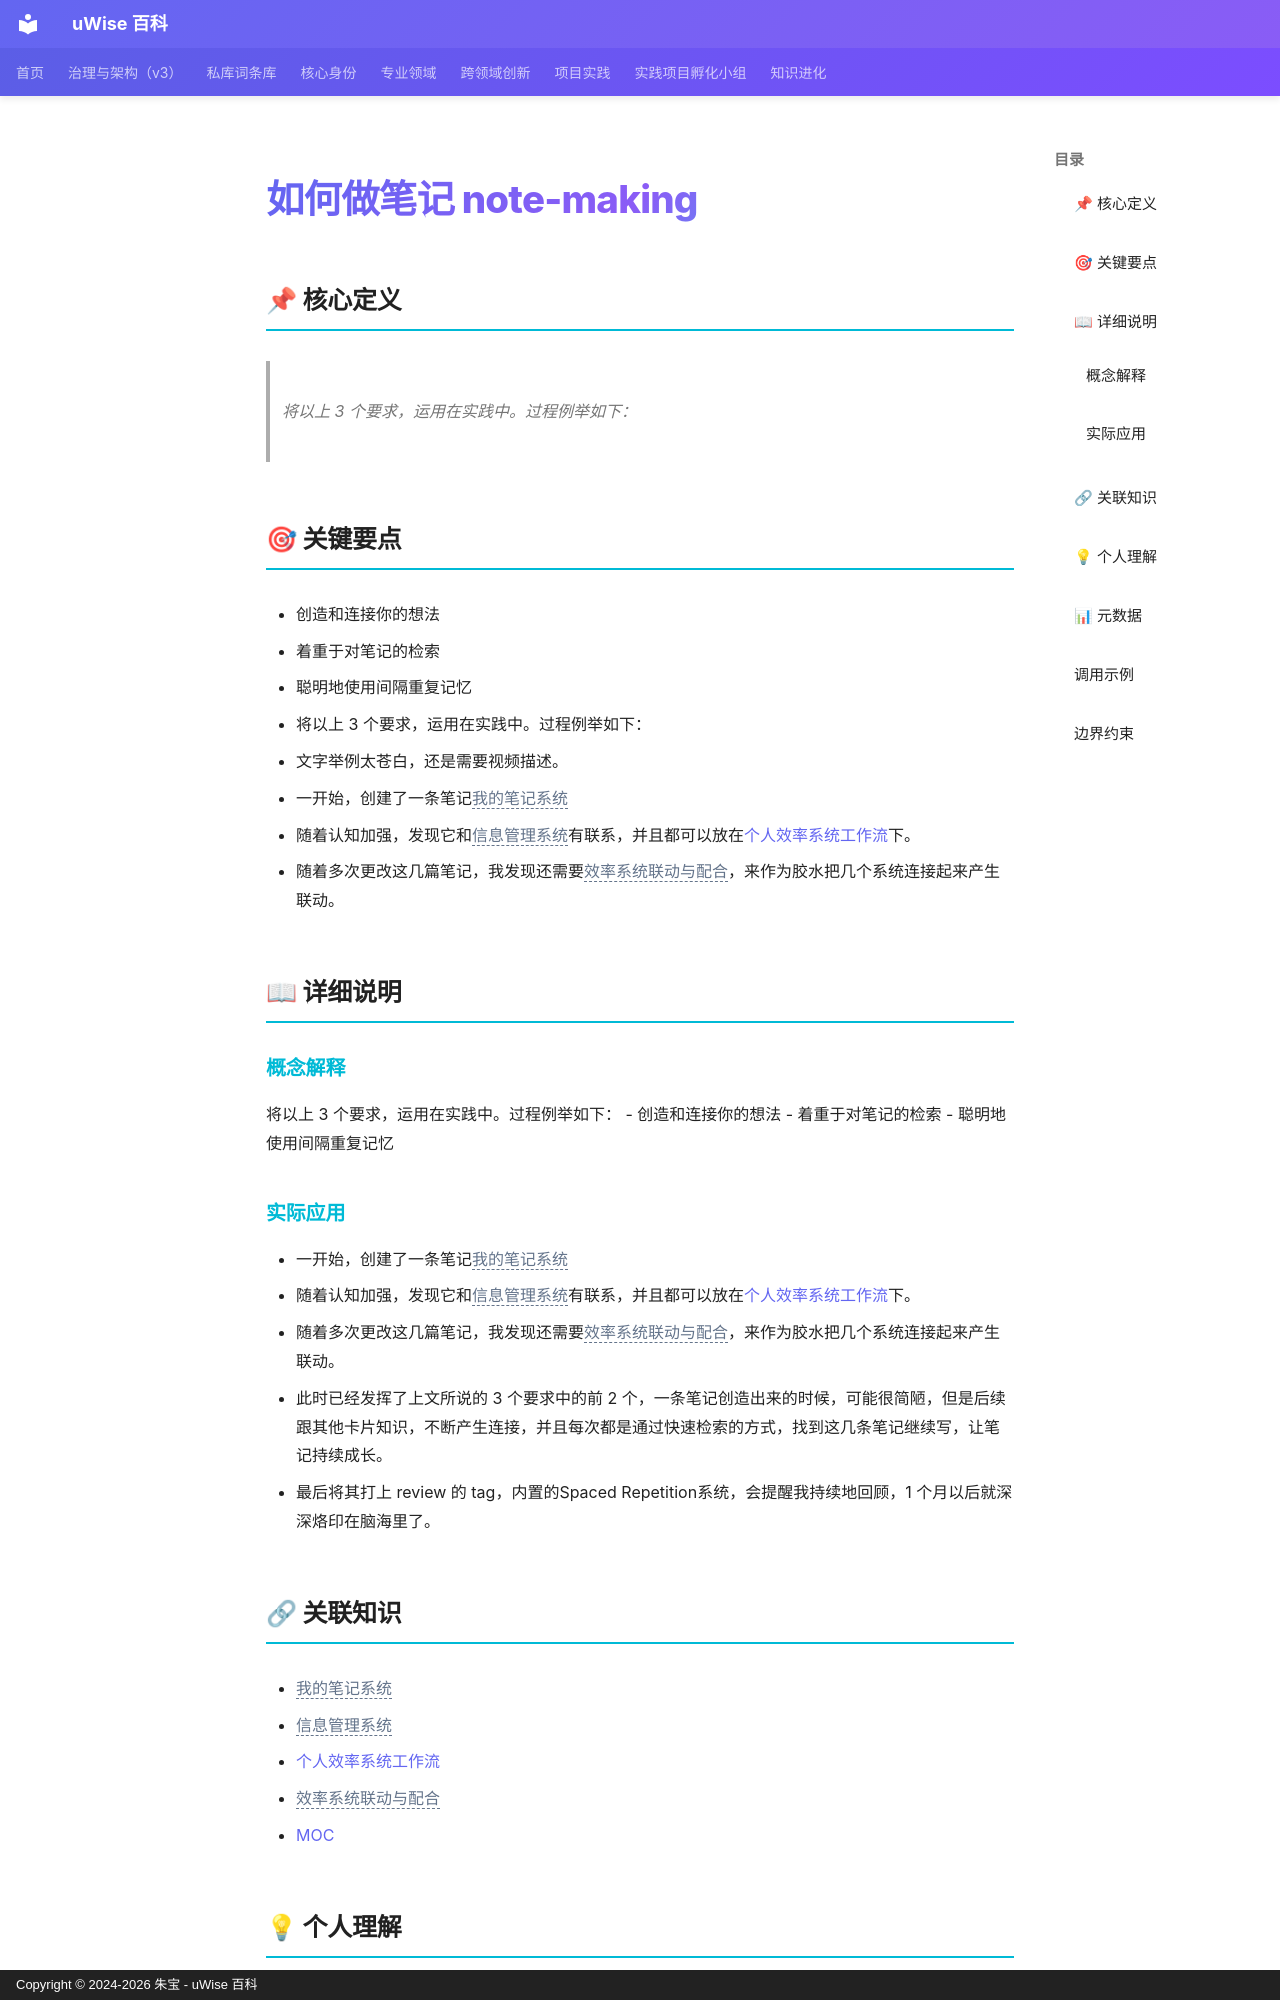

repository: zhubao315/uWise · page: vault-encyclopedia/note-making-md-59f105ee/index.html · generator: mkdocs · copyright: Copyright © 2024-2026 朱宝 - uWise 百科

---
title: "如何做笔记 note-making"
description: "将以上 3 个要求，运用在实践中。过程例举如下："
---

# 如何做笔记 note-making

## 📌 核心定义

> 将以上 3 个要求，运用在实践中。过程例举如下：

## 🎯 关键要点

- 创造和连接你的想法
- 着重于对笔记的检索
- 聪明地使用间隔重复记忆
- 将以上 3 个要求，运用在实践中。过程例举如下：
- 文字举例太苍白，还是需要视频描述。
- 一开始，创建了一条笔记<span class="uw-unresolved" data-target="我的笔记系统" title="未解析的双链目标：我的笔记系统">我的笔记系统</span>
- 随着认知加强，发现它和<span class="uw-unresolved" data-target="信息管理系统" title="未解析的双链目标：信息管理系统">信息管理系统</span>有联系，并且都可以放在[个人效率系统工作流](../md-0e1b113b/)下。
- 随着多次更改这几篇笔记，我发现还需要<span class="uw-unresolved" data-target="效率系统联动与配合" title="未解析的双链目标：效率系统联动与配合">效率系统联动与配合</span>，来作为胶水把几个系统连接起来产生联动。

## 📖 详细说明

### 概念解释
将以上 3 个要求，运用在实践中。过程例举如下：
- 创造和连接你的想法
- 着重于对笔记的检索
- 聪明地使用间隔重复记忆


### 实际应用

- 一开始，创建了一条笔记<span class="uw-unresolved" data-target="我的笔记系统" title="未解析的双链目标：我的笔记系统">我的笔记系统</span>
- 随着认知加强，发现它和<span class="uw-unresolved" data-target="信息管理系统" title="未解析的双链目标：信息管理系统">信息管理系统</span>有联系，并且都可以放在[个人效率系统工作流](../md-0e1b113b/)下。
- 随着多次更改这几篇笔记，我发现还需要<span class="uw-unresolved" data-target="效率系统联动与配合" title="未解析的双链目标：效率系统联动与配合">效率系统联动与配合</span>，来作为胶水把几个系统连接起来产生联动。
- 此时已经发挥了上文所说的 3 个要求中的前 2 个，一条笔记创造出来的时候，可能很简陋，但是后续跟其他卡片知识，不断产生连接，并且每次都是通过快速检索的方式，找到这几条笔记继续写，让笔记持续成长。
- 最后将其打上 review 的 tag，内置的Spaced Repetition系统，会提醒我持续地回顾，1 个月以后就深深烙印在脑海里了。
